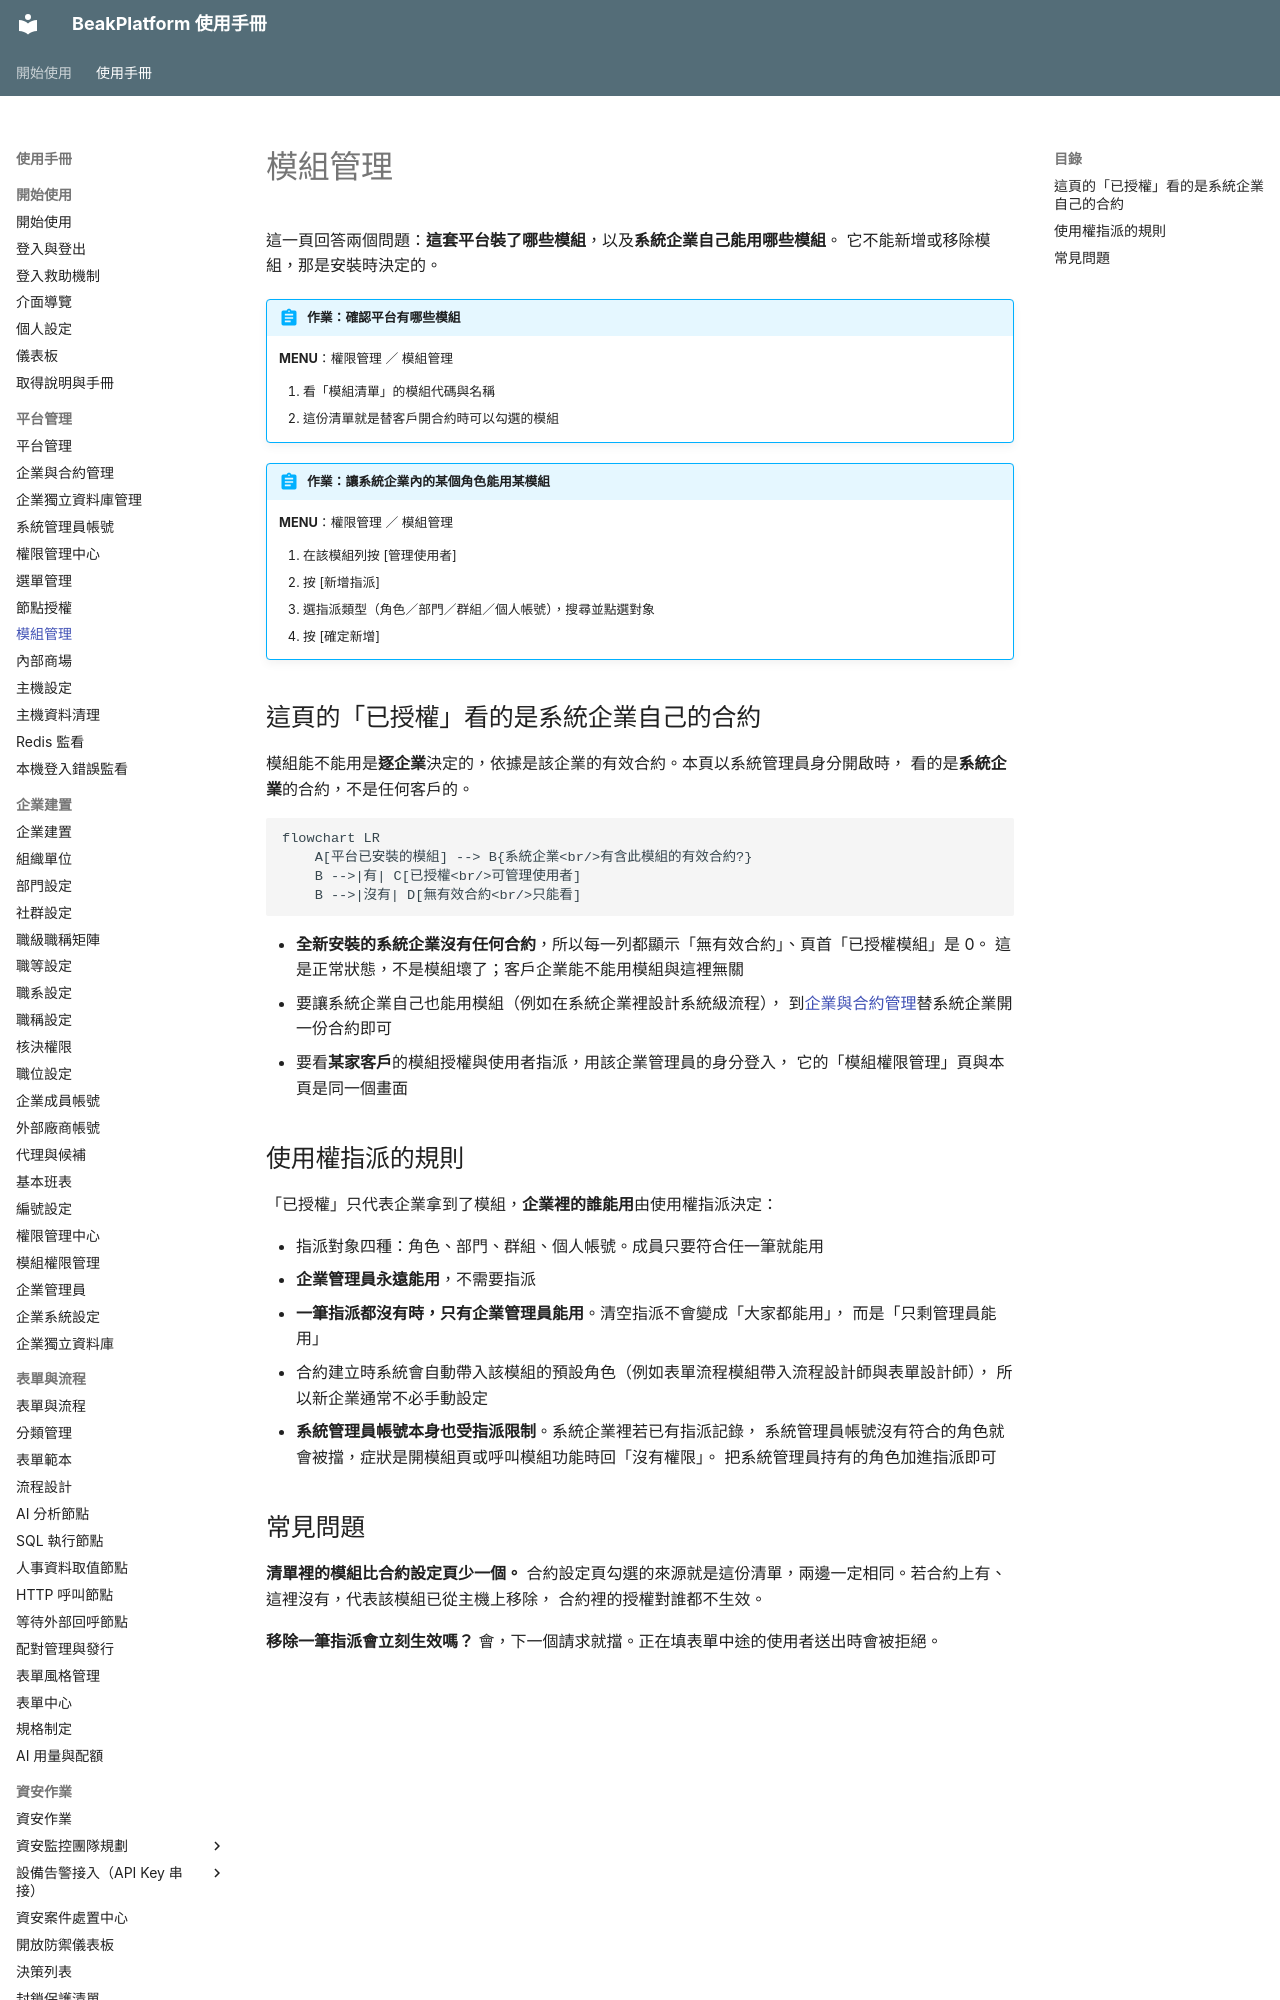

repository: ethan-beakmask/BeakPlatform · page: manual/02_platform_admin/modules.html · generator: mkdocs

---
title: 模組管理
audience: SYSTEM_ADMIN
order: 50
nav_menu: modules
requires:
  - manual/02_platform_admin/organizations
covers:
  - backend/app/web/modules.py
  - backend/app/templates/pages/modules/*.html
  - backend/app/static/js/module-permissions.js
  - backend/app/api/module_access.py
  - backend/app/services/module_access_service.py
---

# 模組管理

這一頁回答兩個問題：**這套平台裝了哪些模組**，以及**系統企業自己能用哪些模組**。
它不能新增或移除模組，那是安裝時決定的。

!!! abstract "作業：確認平台有哪些模組"
    **MENU**：權限管理 ／ 模組管理

    1. 看「模組清單」的模組代碼與名稱
    2. 這份清單就是替客戶開合約時可以勾選的模組

!!! abstract "作業：讓系統企業內的某個角色能用某模組"
    **MENU**：權限管理 ／ 模組管理

    1. 在該模組列按 [管理使用者]
    2. 按 [新增指派]
    3. 選指派類型（角色／部門／群組／個人帳號），搜尋並點選對象
    4. 按 [確定新增]
